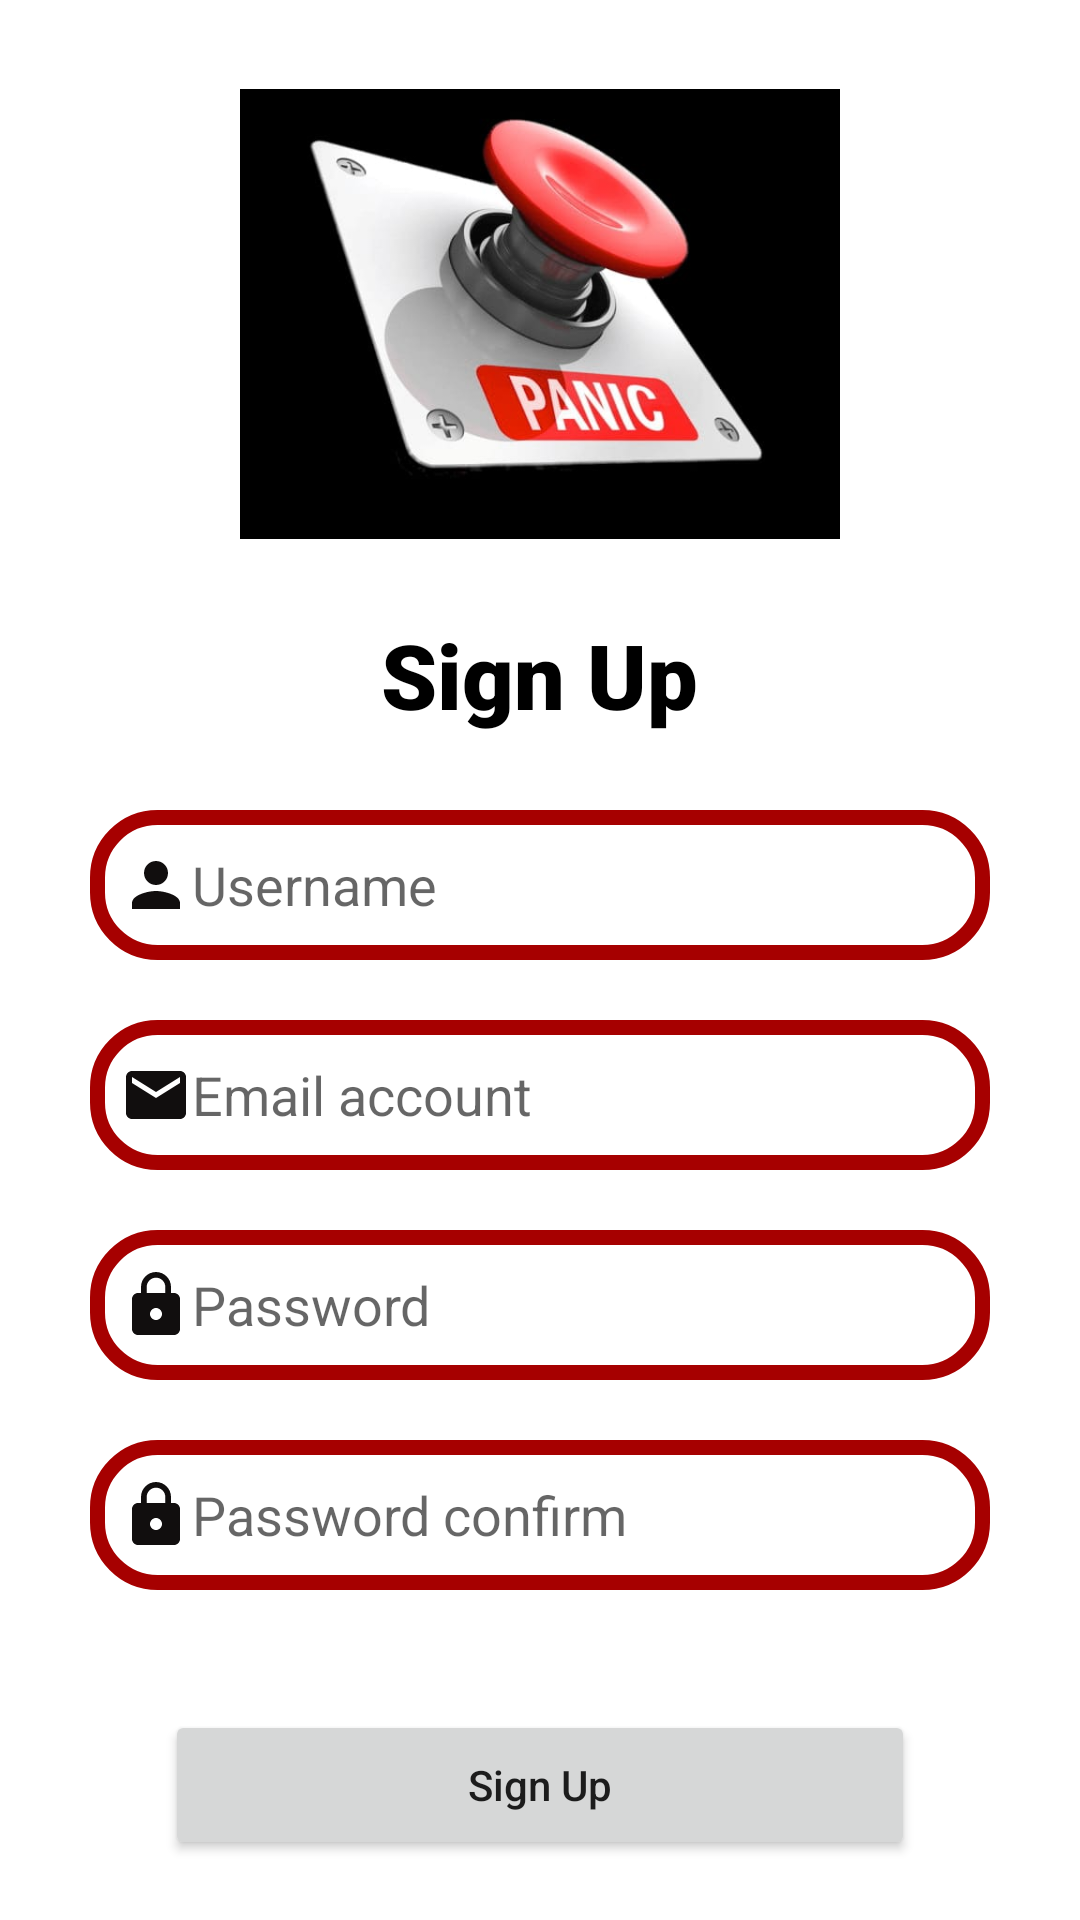

Write the Android layout XML for this screen, with the resource values it uses.
<!-- AndroidManifest.xml: application theme Theme.SosApp -->
<!-- res/layout/activity_sign_up.xml -->
<?xml version="1.0" encoding="utf-8"?>
<LinearLayout xmlns:android="http://schemas.android.com/apk/res/android"
    xmlns:app="http://schemas.android.com/apk/res-auto"
    xmlns:tools="http://schemas.android.com/tools"
    android:layout_width="match_parent"
    android:layout_height="match_parent"
    android:background="@color/white"
    android:orientation="vertical"
    android:layout_gravity="center_horizontal"
    tools:context=".SignUp">

    <LinearLayout
        android:layout_width="match_parent"
        android:layout_height="250dp"
        android:orientation="vertical"
        android:gravity="center">

        <ImageView
            android:layout_width="200dp"
            android:layout_height="200dp"
            android:src="@drawable/sos_app_icon2"
            />

        <TextView
            android:layout_width="wrap_content"
            android:layout_height="wrap_content"
            android:text="Sign Up"
            android:textColor="#000000"
            android:textSize="30sp"
            android:textStyle="bold"
            android:fontFamily="sans-serif-black"/>

    </LinearLayout>

    <LinearLayout
        android:layout_width="match_parent"
        android:layout_height="match_parent"
        android:gravity="center"
        android:orientation="vertical">

        <EditText
            android:id="@+id/sign_up_username"
            android:layout_marginBottom="20dp"
            android:layout_width="300dp"
            android:layout_height="50dp"
            android:paddingStart="10dp"
            android:maxLines="1"
            android:hint="Username"
            android:inputType="textEmailAddress"
            android:drawableStart="@drawable/ic_baseline_user"
            android:background="@drawable/rounded"
            android:textColor="#000000"/>

        <EditText
            android:id="@+id/sign_up_email"
            android:layout_width="300dp"
            android:layout_height="50dp"
            android:paddingStart="10dp"
            android:hint="Email account"
            android:maxLines="1"
            android:inputType="textEmailAddress"
            android:drawableStart="@drawable/ic_baseline_email_24"
            android:background="@drawable/rounded"
            android:textColor="#000000"/>

        <EditText
            android:id="@+id/sign_up_password"
            android:layout_marginTop="20dp"
            android:layout_width="300dp"
            android:layout_height="50dp"
            android:paddingStart="10dp"
            android:hint="Password"
            android:maxLines="1"
            android:inputType="textPassword"
            android:drawableStart="@drawable/ic_baseline_password"
            android:background="@drawable/rounded"
            android:textColor="#000000"/>

        <EditText
            android:id="@+id/sign_up_password_confirm"
            android:layout_marginTop="20dp"
            android:layout_width="300dp"
            android:layout_height="50dp"
            android:paddingStart="10dp"
            android:maxLines="1"
            android:hint="Password confirm"
            android:inputType="textPassword"
            android:drawableStart="@drawable/ic_baseline_password"
            android:background="@drawable/rounded"
            android:textColor="#000000"/>

        <Button
            android:id="@+id/sign_up_button"
            android:layout_marginTop="40dp"
            android:layout_width="250dp"
            android:layout_height="50dp"
            android:text="Sign Up"
            android:textAllCaps="false"/>


    </LinearLayout>

</LinearLayout>
<!-- resources referenced by this layout -->
<resources>
  <color name="white">#FFFFFFFF</color>
  <!-- drawable ic_baseline_email_24 (drawable) -->
  <vector android:height="24dp" android:tint="#110E0E"
      android:viewportHeight="24" android:viewportWidth="24"
      android:width="24dp" xmlns:android="http://schemas.android.com/apk/res/android">
      <path android:fillColor="@android:color/white" android:pathData="M20,4L4,4c-1.1,0 -1.99,0.9 -1.99,2L2,18c0,1.1 0.9,2 2,2h16c1.1,0 2,-0.9 2,-2L22,6c0,-1.1 -0.9,-2 -2,-2zM20,8l-8,5 -8,-5L4,6l8,5 8,-5v2z"/>
  </vector>
  <!-- drawable ic_baseline_password (drawable) -->
  <vector android:height="24dp" android:tint="#110E0E"
      android:viewportHeight="24" android:viewportWidth="24"
      android:width="24dp" xmlns:android="http://schemas.android.com/apk/res/android">
      <path android:fillColor="@android:color/white" android:pathData="M18,8h-1L17,6c0,-2.76 -2.24,-5 -5,-5S7,3.24 7,6v2L6,8c-1.1,0 -2,0.9 -2,2v10c0,1.1 0.9,2 2,2h12c1.1,0 2,-0.9 2,-2L20,10c0,-1.1 -0.9,-2 -2,-2zM12,17c-1.1,0 -2,-0.9 -2,-2s0.9,-2 2,-2 2,0.9 2,2 -0.9,2 -2,2zM15.1,8L8.9,8L8.9,6c0,-1.71 1.39,-3.1 3.1,-3.1 1.71,0 3.1,1.39 3.1,3.1v2z"/>
  </vector>
  <!-- drawable ic_baseline_user (drawable) -->
  <vector android:height="24dp" android:tint="#110E0E"
      android:viewportHeight="24" android:viewportWidth="24"
      android:width="24dp" xmlns:android="http://schemas.android.com/apk/res/android">
      <path android:fillColor="@android:color/white" android:pathData="M12,12c2.21,0 4,-1.79 4,-4s-1.79,-4 -4,-4 -4,1.79 -4,4 1.79,4 4,4zM12,14c-2.67,0 -8,1.34 -8,4v2h16v-2c0,-2.66 -5.33,-4 -8,-4z"/>
  </vector>
  <!-- drawable rounded (drawable) -->
  <?xml version="1.0" encoding="utf-8"?>
  <shape xmlns:android="http://schemas.android.com/apk/res/android">
  
      <corners android:radius="20dp"/>
      <solid android:color="@color/white"/>
      <stroke android:color="#A60000" android:width="5dp"/>
  
  </shape>
  <!-- drawable sos_app_icon2: jpg bitmap (drawable, 19569 bytes) -->
  <style name="Theme.SosApp" parent="Theme.MaterialComponents.DayNight.NoActionBar">
          
          <item name="colorPrimary">@color/purple_500</item>
          <item name="colorPrimaryVariant">@color/purple_700</item>
          <item name="colorOnPrimary">@color/white</item>
          
          <item name="colorSecondary">@color/teal_200</item>
          <item name="colorSecondaryVariant">@color/teal_700</item>
          <item name="colorOnSecondary">@color/black</item>
          
          <item name="android:statusBarColor" tools:targetApi="l">?attr/colorPrimaryVariant</item>
          
      </style>
  <color name="purple_500">#FF6200EE</color>
  <color name="purple_700">#FF3700B3</color>
  <color name="teal_200">#FF03DAC5</color>
  <color name="teal_700">#FF018786</color>
  <color name="black">#373636</color>
</resources>
